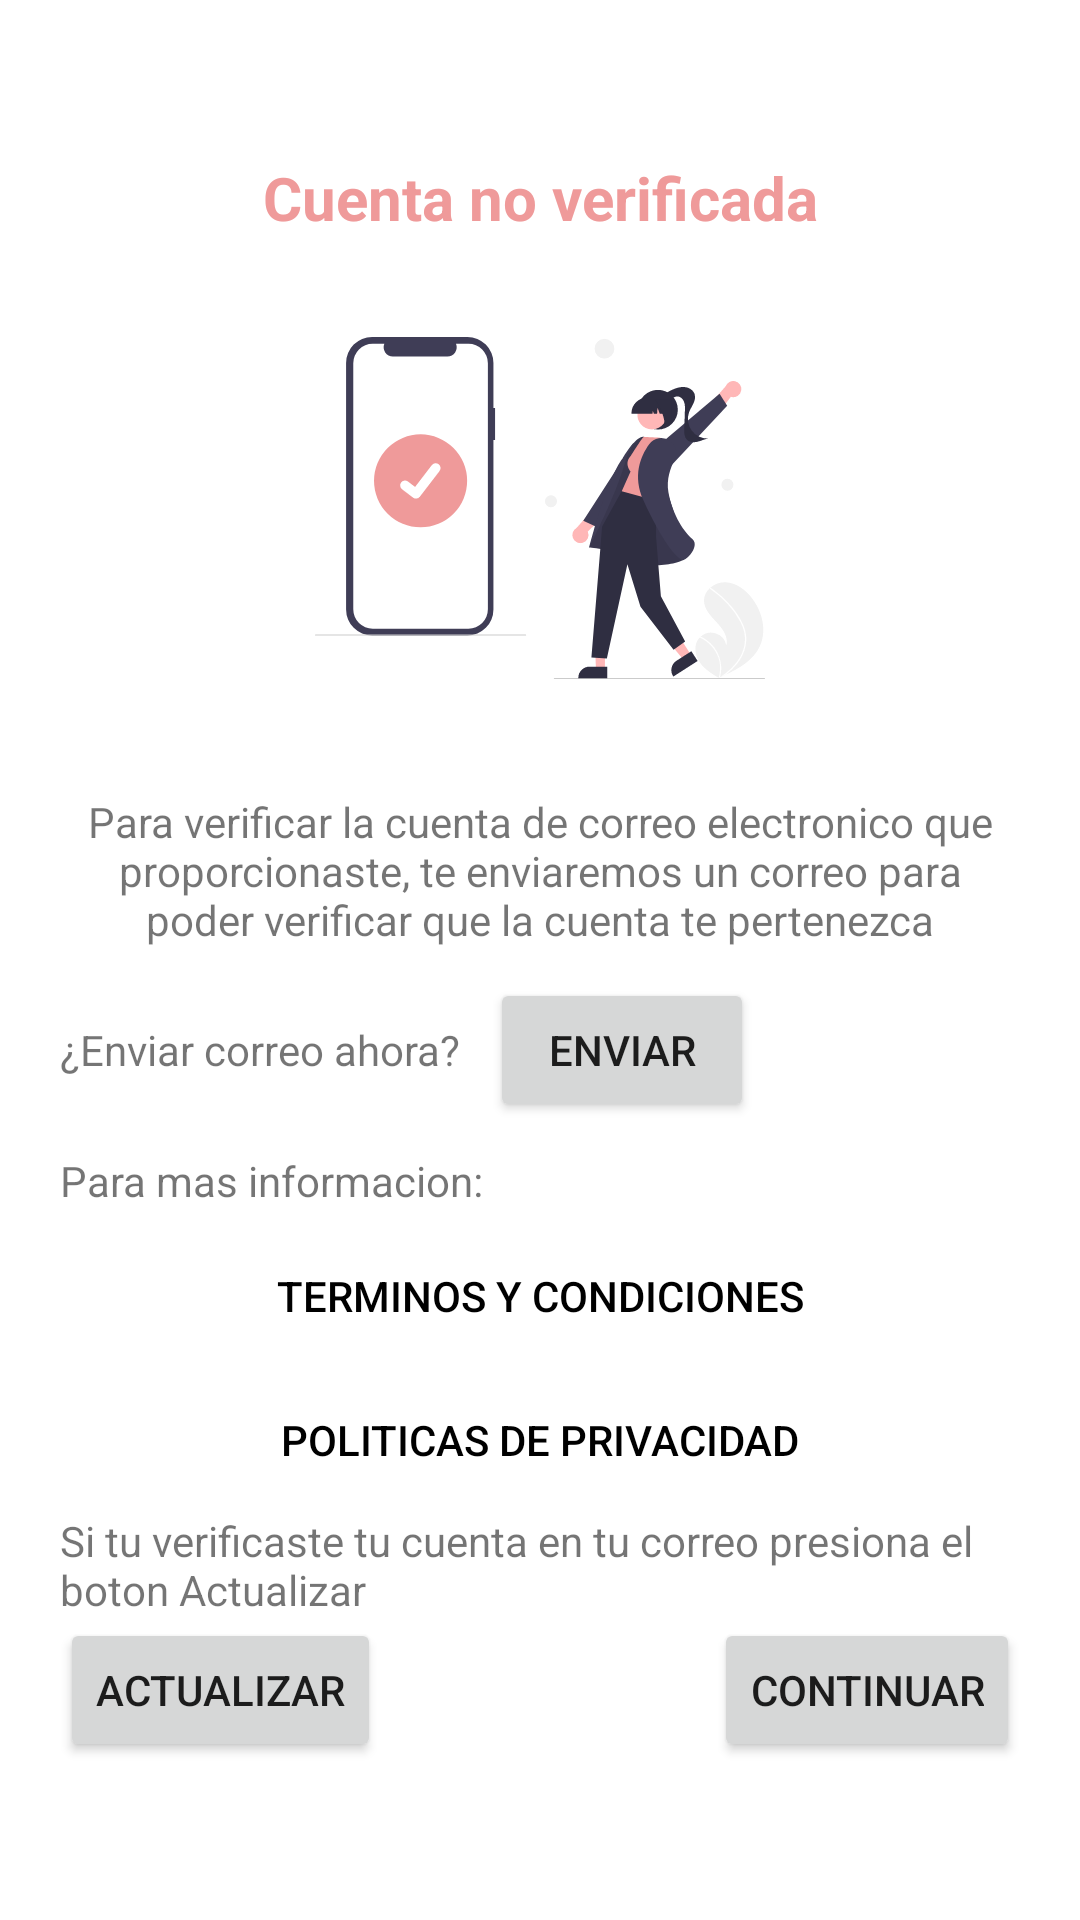

Layout XML and referenced resources for this Android screen:
<!-- AndroidManifest.xml: application theme Theme.BraveWoman -->
<!-- res/layout/activity_verificacion_de_cuenta.xml -->
<?xml version="1.0" encoding="utf-8"?>
<RelativeLayout xmlns:android="http://schemas.android.com/apk/res/android"
    xmlns:tools="http://schemas.android.com/tools"
    android:layout_width="match_parent"
    android:layout_height="match_parent"
    android:orientation="vertical"
    android:padding="20dp"
    tools:context=".VerificacionDeCuenta">

    <LinearLayout
        android:layout_width="match_parent"
        android:layout_height="wrap_content"
        android:layout_centerInParent="true"
        android:orientation="vertical">

        <TextView
            android:id="@+id/TvTituloVerificacion"
            android:layout_width="match_parent"
            android:layout_height="wrap_content"
            android:layout_marginBottom="15dp"
            android:text="@string/alertVerificacion"
            android:textAlignment="center"
            android:textColor="@color/PRINCIPAL"
            android:textSize="20sp"
            android:textStyle="bold" />
        <ImageView
            android:layout_width="150dp"
            android:layout_height="150dp"
            android:layout_gravity="center"
            android:layout_marginBottom="20dp"
            android:src="@drawable/ic_vericar_cuenta"/>

        <TextView
            android:layout_width="match_parent"
            android:layout_height="wrap_content"
            android:layout_marginBottom="10dp"
            android:text="@string/mensajeVerificacion"
            android:textAlignment="center" />

        <LinearLayout
            android:layout_width="match_parent"
            android:layout_height="wrap_content"
            android:orientation="horizontal">

            <TextView
                android:layout_width="wrap_content"
                android:layout_height="wrap_content"
                android:text="@string/preguntaEnviarCorreo" />

            <Button
                android:id="@+id/btnEnviarcorreo"
                android:layout_width="wrap_content"
                android:layout_height="wrap_content"
                android:layout_marginStart="10dp"
                android:enabled="true"
                android:text="@string/btnEnviarcorreo" />
        </LinearLayout>

        <TextView
            android:layout_width="match_parent"
            android:layout_height="wrap_content"
            android:layout_marginTop="10dp"
            android:layout_marginBottom="5dp"
            android:text="@string/masInfo" />

        <Button
            android:layout_width="match_parent"
            android:layout_height="wrap_content"
            android:background="#00000000"
            android:text="@string/btnTerCon"
            android:textColor="@color/black" />

        <Button
            android:layout_width="match_parent"
            android:layout_height="wrap_content"
            android:background="#00000000"
            android:text="@string/btnPoliticas"
            android:textColor="@color/black" />

        <TextView
            android:id="@+id/mensajeAtualizar"
            android:layout_width="wrap_content"
            android:layout_height="wrap_content"
            android:text="@string/avisoActualizarinfo" />

        <RelativeLayout
            android:layout_width="wrap_content"
            android:layout_height="wrap_content"
            android:orientation="horizontal">

            <Button
                android:id="@+id/btnactualizar"
                android:layout_width="wrap_content"
                android:layout_height="wrap_content"
                android:layout_alignParentStart="true"
                android:text="@string/btnActualizar" />

            <Button
                android:id="@+id/btncontinuar"
                android:layout_width="wrap_content"
                android:layout_height="wrap_content"
                android:layout_alignParentEnd="true"
                android:text="@string/btnContinuar" />
        </RelativeLayout>
    </LinearLayout>
</RelativeLayout>
<!-- resources referenced by this layout -->
<resources>
  <color name="PRINCIPAL">#EF9A9A</color>
  <color name="black">#FF000000</color>
  <!-- drawable ic_vericar_cuenta: vector/xml drawable (drawable, 8231 chars, omitted) -->
  <string name="alertVerificacion">Cuenta no verificada</string>
  <string name="avisoActualizarinfo">Si tu verificaste tu cuenta en tu correo presiona el boton Actualizar</string>
  <string name="btnActualizar">Actualizar</string>
  <string name="btnContinuar">Continuar</string>
  <string name="btnEnviarcorreo">Enviar</string>
  <string name="btnPoliticas">Politicas de privacidad</string>
  <string name="btnTerCon">Terminos y condiciones</string>
  <string name="masInfo">Para mas informacion:</string>
  <string name="mensajeVerificacion">Para verificar la cuenta de correo electronico que proporcionaste, te enviaremos un correo para poder verificar que la cuenta te pertenezca</string>
  <string name="preguntaEnviarCorreo">¿Enviar correo ahora?</string>
  <style name="Theme.BraveWoman" parent="Theme.MaterialComponents.DayNight.NoActionBar">
          
          <item name="colorPrimary">@color/PRINCIPAL</item>
          <item name="colorPrimaryVariant">@color/RosaPalido</item>
          <item name="colorOnPrimary">@color/white</item>
          
          <item name="colorSecondary">@color/verde</item>
          <item name="colorSecondaryVariant">#9986B485</item>
          <item name="colorOnSecondary">@color/black</item>
          
          <item name="android:statusBarColor" tools:targetApi="l">?attr/colorPrimaryVariant</item>
          
          <item name="textAppearanceHeadline1">@style/TextAppearance</item>
      </style>
  <color name="RosaPalido">#f7d1ce</color>
  <color name="white">#FFFFFFFF</color>
  <color name="verde">#86b485</color>
  <style name="TextAppearance">
          <item name="fontFamily">@font/roboto_black</item>
          <item name="android:fontFamily">@font/roboto_black</item>
      </style>
</resources>
